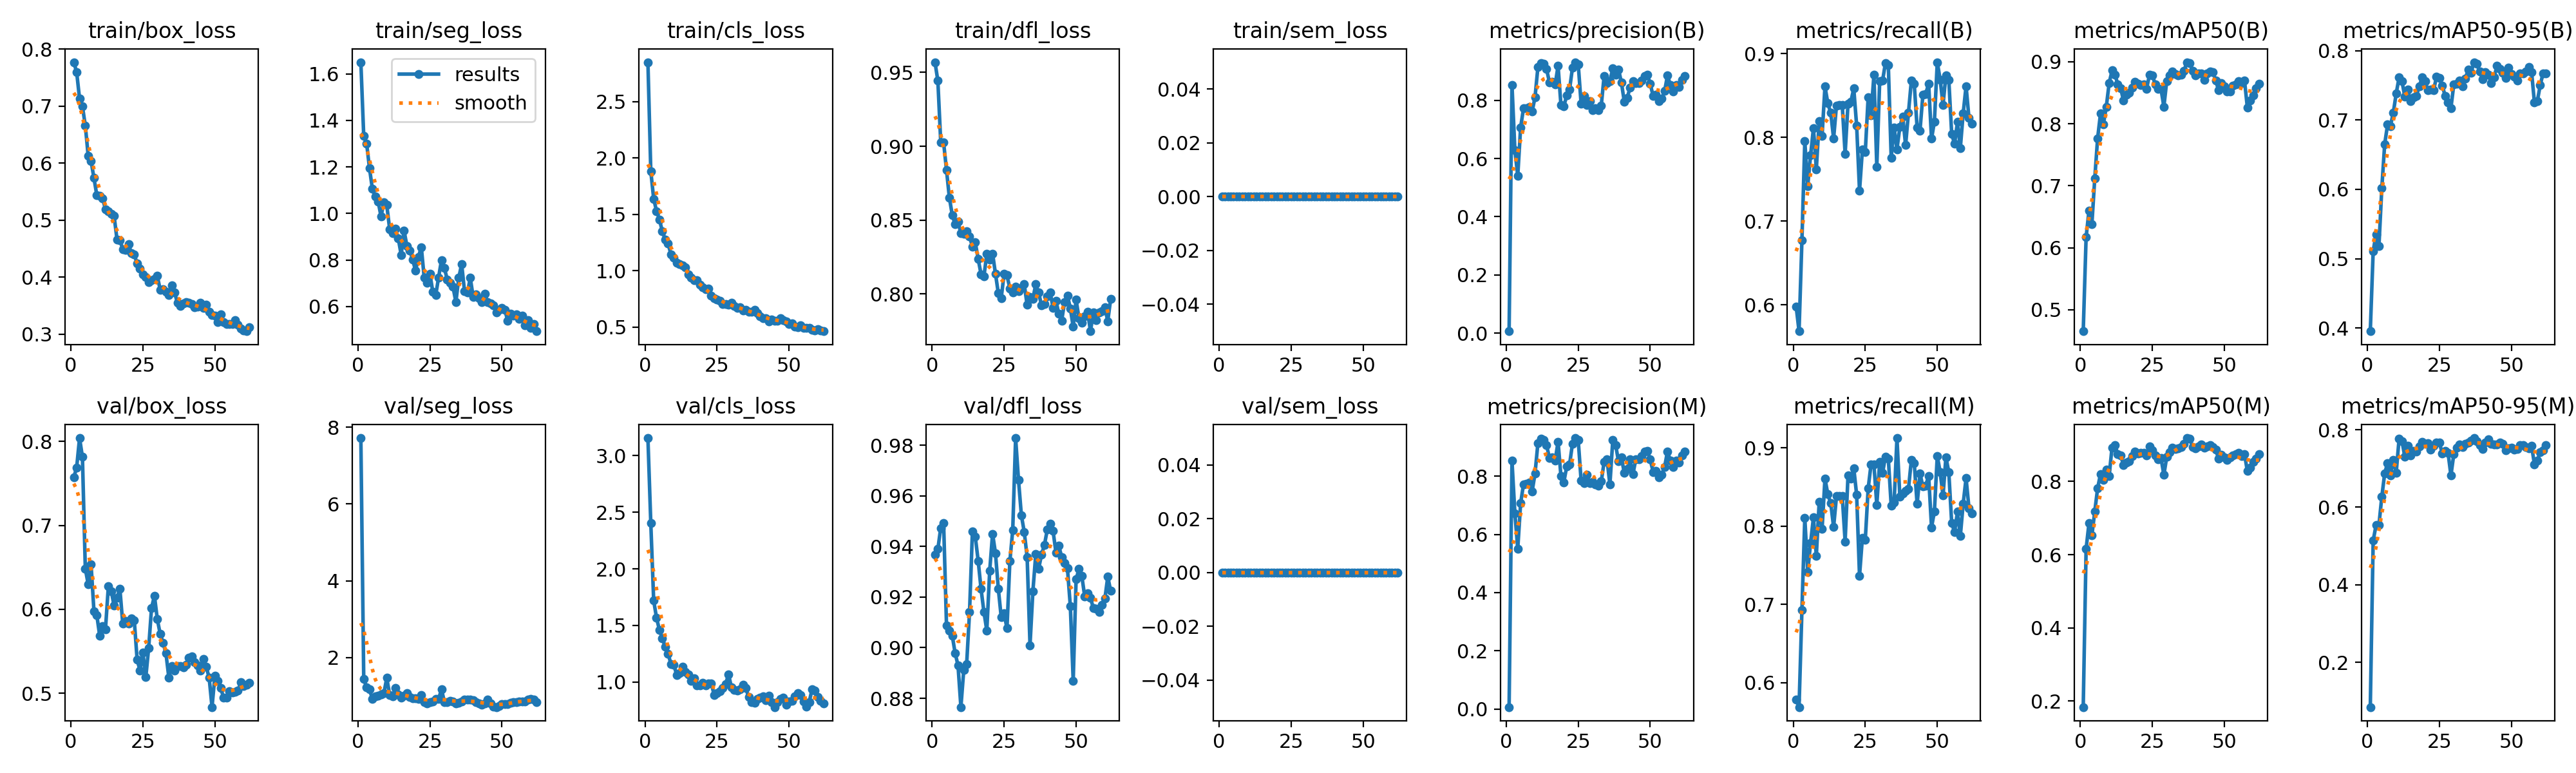

Values plotted in this chart, from the file beside it:
epoch, time, train/box_loss, train/seg_loss, train/cls_loss, train/dfl_loss, train/sem_loss, metrics/precision(B), metrics/recall(B), metrics/mAP50(B), metrics/mAP50-95(B), metrics/precision(M), metrics/recall(M), metrics/mAP50(M), metrics/mAP50-95(M), val/box_loss, val/seg_loss, val/cls_loss, val/dfl_loss, val/sem_loss, lr/pg0, lr/pg1, lr/pg2
1, 7.976, 0.7773, 1.65, 2.849, 0.9569, 0, 0.00662, 0.598, 0.4654, 0.3954, 0.00628, 0.5784, 0.1838, 0.08484, 0.7571, 7.719, 3.155, 0.9368, 0, 0.0003272, 0.0003272, 0.06761
2, 11.21, 0.7597, 1.332, 1.881, 0.9443, 0, 0.8527, 0.5686, 0.617, 0.5109, 0.8527, 0.5686, 0.6159, 0.514, 0.7691, 1.439, 2.403, 0.939, 0, 0.000655, 0.000655, 0.03461
3, 14.44, 0.7134, 1.301, 1.637, 0.9027, 0, 0.6294, 0.6775, 0.66, 0.5353, 0.6729, 0.6929, 0.6858, 0.5536, 0.804, 1.222, 1.719, 0.9474, 0, 0.0009774, 0.0009774, 0.001595
4, 17.55, 0.6997, 1.195, 1.528, 0.9025, 0, 0.5403, 0.7956, 0.6377, 0.5181, 0.5504, 0.8108, 0.6526, 0.5546, 0.7815, 1.165, 1.567, 0.9493, 0, 0.0009752, 0.0009752, 0.0009752
5, 20.63, 0.6662, 1.105, 1.454, 0.8839, 0, 0.7071, 0.7414, 0.7117, 0.6021, 0.7071, 0.7414, 0.7175, 0.6271, 0.6486, 0.9232, 1.459, 0.9088, 0, 0.000967, 0.000967, 0.000967
6, 23.75, 0.6129, 1.073, 1.348, 0.8652, 0, 0.772, 0.7784, 0.7767, 0.6655, 0.772, 0.7784, 0.7814, 0.6873, 0.6298, 0.9904, 1.387, 0.9068, 0, 0.0009587, 0.0009587, 0.0009587
7, 27.13, 0.6041, 1.052, 1.277, 0.8535, 0, 0.773, 0.811, 0.8164, 0.6935, 0.773, 0.811, 0.8204, 0.714, 0.6533, 1.012, 1.311, 0.9047, 0, 0.0009505, 0.0009505, 0.0009505
8, 30.53, 0.574, 0.9871, 1.24, 0.8471, 0, 0.7776, 0.7619, 0.799, 0.6913, 0.7776, 0.7619, 0.8046, 0.6821, 0.5979, 1.034, 1.252, 0.8979, 0, 0.0009423, 0.0009423, 0.0009423
9, 33.77, 0.544, 1.047, 1.144, 0.8488, 0, 0.7618, 0.8197, 0.8271, 0.711, 0.7481, 0.8313, 0.8325, 0.7226, 0.5929, 1.071, 1.159, 0.893, 0, 0.000934, 0.000934, 0.000934
10, 36.91, 0.5433, 1.036, 1.116, 0.8411, 0, 0.8106, 0.8021, 0.8653, 0.7384, 0.8086, 0.7965, 0.8149, 0.6895, 0.5685, 1.467, 1.152, 0.8765, 0, 0.0009258, 0.0009258, 0.0009258
11, 40.1, 0.5385, 0.9327, 1.071, 0.8409, 0, 0.9138, 0.8608, 0.8858, 0.7616, 0.9138, 0.8608, 0.8927, 0.7766, 0.5802, 1.027, 1.064, 0.8913, 0, 0.0009175, 0.0009175, 0.0009175
12, 43.4, 0.5193, 0.9141, 1.059, 0.8424, 0, 0.9279, 0.8406, 0.8792, 0.7559, 0.9279, 0.8406, 0.8998, 0.7707, 0.5763, 0.9882, 1.079, 0.8936, 0, 0.0009093, 0.0009093, 0.0009093
13, 46.61, 0.5153, 0.9354, 1.044, 0.8388, 0, 0.9254, 0.8294, 0.8638, 0.7335, 0.9254, 0.8294, 0.8743, 0.7297, 0.6273, 1.21, 1.133, 0.9141, 0, 0.000901, 0.000901, 0.000901
14, 49.83, 0.5112, 0.8923, 1.026, 0.8321, 0, 0.9075, 0.7987, 0.8573, 0.7443, 0.9075, 0.7987, 0.8709, 0.7588, 0.6218, 1.04, 1.088, 0.946, 0, 0.0008927, 0.0008927, 0.0008927
15, 53.12, 0.5074, 0.8221, 0.9637, 0.8349, 0, 0.8623, 0.838, 0.8372, 0.7274, 0.8623, 0.838, 0.8446, 0.7342, 0.6042, 0.9605, 1.067, 0.9438, 0, 0.0008845, 0.0008845, 0.0008845
16, 56.34, 0.4665, 0.9269, 0.9349, 0.8237, 0, 0.8642, 0.8384, 0.847, 0.7332, 0.8642, 0.8384, 0.8522, 0.7452, 0.6135, 1.013, 1.012, 0.9344, 0, 0.0008762, 0.0008762, 0.0008762
17, 59.55, 0.4654, 0.8597, 0.9135, 0.8133, 0, 0.8542, 0.8384, 0.8504, 0.7352, 0.8542, 0.8384, 0.8544, 0.743, 0.6249, 1.068, 1.032, 0.9232, 0, 0.000868, 0.000868, 0.000868
18, 62.79, 0.4493, 0.8409, 0.9145, 0.812, 0, 0.9184, 0.7803, 0.8586, 0.7484, 0.9184, 0.7803, 0.8689, 0.7561, 0.583, 0.9656, 0.9695, 0.9141, 0, 0.0008598, 0.0008598, 0.0008598
19, 66.03, 0.4483, 0.8013, 0.8741, 0.8273, 0, 0.7842, 0.8401, 0.8676, 0.7616, 0.8005, 0.8646, 0.8813, 0.7678, 0.5859, 0.9429, 0.9731, 0.9068, 0, 0.0008515, 0.0008515, 0.0008515
20, 69.29, 0.458, 0.7539, 0.8538, 0.8232, 0, 0.7795, 0.8428, 0.8648, 0.7563, 0.7791, 0.8608, 0.8762, 0.763, 0.5829, 0.9347, 0.9939, 0.9304, 0, 0.0008433, 0.0008433, 0.0008433
21, 72.75, 0.4424, 0.814, 0.8331, 0.8274, 0, 0.8162, 0.8582, 0.8627, 0.7435, 0.8328, 0.8741, 0.8773, 0.7652, 0.5892, 0.9172, 0.9695, 0.945, 0, 0.000835, 0.000835, 0.000835
22, 76.31, 0.44, 0.855, 0.8422, 0.8138, 0, 0.8379, 0.8141, 0.8637, 0.7439, 0.8405, 0.84, 0.8784, 0.748, 0.5872, 1.018, 0.9885, 0.9374, 0, 0.0008268, 0.0008268, 0.0008268
23, 79.82, 0.424, 0.723, 0.775, 0.8004, 0, 0.9115, 0.7363, 0.8563, 0.7435, 0.9115, 0.7363, 0.8704, 0.7583, 0.5398, 0.8445, 0.9882, 0.9232, 0, 0.0008185, 0.0008185, 0.0008185
24, 83.17, 0.415, 0.701, 0.7535, 0.7973, 0, 0.931, 0.7853, 0.8786, 0.7624, 0.931, 0.7853, 0.8962, 0.7671, 0.5274, 0.806, 0.8876, 0.9121, 0, 0.0008102, 0.0008102, 0.0008102
25, 86.62, 0.4056, 0.7398, 0.7457, 0.8135, 0, 0.9239, 0.7823, 0.878, 0.7608, 0.9239, 0.7823, 0.8848, 0.7666, 0.5485, 0.8443, 0.9018, 0.9136, 0, 0.000802, 0.000802, 0.000802
26, 90.11, 0.4, 0.662, 0.7312, 0.8126, 0, 0.7893, 0.848, 0.8637, 0.7497, 0.7859, 0.848, 0.87, 0.7379, 0.5191, 0.8585, 0.9207, 0.9076, 0, 0.0007937, 0.0007937, 0.0007937
27, 93.46, 0.3918, 0.6493, 0.7005, 0.8037, 0, 0.8152, 0.8265, 0.8567, 0.7349, 0.7753, 0.8788, 0.861, 0.7452, 0.554, 0.9152, 0.949, 0.9341, 0, 0.0007855, 0.0007855, 0.0007855
28, 96.89, 0.3952, 0.7252, 0.7037, 0.8012, 0, 0.784, 0.8747, 0.8561, 0.7252, 0.8038, 0.8787, 0.864, 0.7404, 0.6017, 0.9158, 0.9849, 0.9465, 0, 0.0007772, 0.0007772, 0.0007772
29, 100.4, 0.3976, 0.8002, 0.695, 0.8049, 0, 0.7979, 0.765, 0.8275, 0.7174, 0.7763, 0.8271, 0.8178, 0.682, 0.6163, 1.175, 1.069, 0.9829, 0, 0.000769, 0.000769, 0.000769
30, 103.9, 0.4024, 0.7654, 0.7128, 0.802, 0, 0.7661, 0.8672, 0.8689, 0.7514, 0.7811, 0.8818, 0.8668, 0.737, 0.5883, 0.8418, 0.9521, 0.9664, 0, 0.0007608, 0.0007608, 0.0007608
31, 107.4, 0.3781, 0.7169, 0.6837, 0.8041, 0, 0.7726, 0.8677, 0.878, 0.7528, 0.7726, 0.8677, 0.879, 0.7531, 0.5707, 0.8413, 0.9314, 0.9524, 0, 0.0007525, 0.0007525, 0.0007525
32, 110.7, 0.3795, 0.7033, 0.6676, 0.8065, 0, 0.7668, 0.8889, 0.8846, 0.757, 0.7668, 0.8889, 0.8912, 0.7612, 0.5603, 0.8622, 0.9279, 0.9457, 0, 0.0007443, 0.0007443, 0.0007443
33, 114.1, 0.3751, 0.6843, 0.6725, 0.7926, 0, 0.7823, 0.8862, 0.8795, 0.7483, 0.7823, 0.8862, 0.8881, 0.7556, 0.5478, 0.8564, 0.9393, 0.9359, 0, 0.000736, 0.000736, 0.000736
34, 117.6, 0.3686, 0.6197, 0.6469, 0.798, 0, 0.8837, 0.7755, 0.8777, 0.7601, 0.8489, 0.8262, 0.8902, 0.764, 0.5188, 0.8082, 0.9753, 0.901, 0, 0.0007277, 0.0007277, 0.0007277
35, 121, 0.3859, 0.723, 0.6545, 0.7969, 0, 0.8586, 0.812, 0.8794, 0.7726, 0.8578, 0.8301, 0.893, 0.7674, 0.5322, 0.813, 0.9459, 0.9224, 0, 0.0007195, 0.0007195, 0.0007195
36, 124.4, 0.3733, 0.7826, 0.6348, 0.8065, 0, 0.8653, 0.7859, 0.8853, 0.7683, 0.7712, 0.9125, 0.9021, 0.7723, 0.527, 0.8583, 0.8675, 0.9369, 0, 0.0007112, 0.0007112, 0.0007112
37, 128.1, 0.3548, 0.6659, 0.6322, 0.801, 0, 0.9107, 0.8124, 0.8992, 0.7835, 0.9242, 0.8379, 0.9183, 0.7783, 0.5325, 0.9109, 0.8227, 0.9312, 0, 0.000703, 0.000703, 0.000703
38, 131.5, 0.35, 0.6598, 0.6503, 0.7922, 0, 0.8872, 0.825, 0.8979, 0.7811, 0.9066, 0.8416, 0.9166, 0.7708, 0.5324, 0.9026, 0.8189, 0.9368, 0, 0.0006947, 0.0006947, 0.0006947
39, 134.9, 0.3543, 0.723, 0.625, 0.7932, 0, 0.906, 0.7906, 0.8855, 0.7703, 0.8505, 0.8451, 0.8946, 0.7607, 0.5312, 0.9042, 0.853, 0.9406, 0, 0.0006865, 0.0006865, 0.0006865
40, 138.4, 0.3567, 0.6414, 0.5934, 0.7983, 0, 0.861, 0.8296, 0.8778, 0.759, 0.8638, 0.8478, 0.8895, 0.7499, 0.5343, 0.8848, 0.8609, 0.9467, 0, 0.0006783, 0.0006783, 0.0006783
41, 141.9, 0.3551, 0.6509, 0.5789, 0.8013, 0, 0.7953, 0.8677, 0.8814, 0.7689, 0.8115, 0.8843, 0.8954, 0.7662, 0.5421, 0.8434, 0.8742, 0.9491, 0, 0.00067, 0.00067, 0.00067
42, 145.4, 0.3525, 0.635, 0.5764, 0.7905, 0, 0.8082, 0.8638, 0.8811, 0.7651, 0.8243, 0.8804, 0.9005, 0.7747, 0.5441, 0.7955, 0.8421, 0.9462, 0, 0.0006618, 0.0006618, 0.0006618
43, 148.7, 0.3475, 0.6196, 0.55, 0.7956, 0, 0.8435, 0.8114, 0.8711, 0.7534, 0.8586, 0.8282, 0.8914, 0.7631, 0.537, 0.772, 0.8775, 0.9377, 0, 0.0006535, 0.0006535, 0.0006535
44, 152.1, 0.3481, 0.655, 0.5641, 0.7866, 0, 0.8654, 0.8082, 0.8813, 0.7621, 0.8065, 0.8671, 0.8949, 0.7622, 0.5334, 0.8065, 0.8237, 0.9403, 0, 0.0006452, 0.0006452, 0.0006452
45, 155.4, 0.355, 0.6194, 0.5566, 0.7821, 0, 0.8587, 0.8506, 0.884, 0.778, 0.8587, 0.8506, 0.8994, 0.7614, 0.5268, 0.9049, 0.7791, 0.9358, 0, 0.000637, 0.000637, 0.000637
46, 158.9, 0.3466, 0.6122, 0.5568, 0.7946, 0, 0.8587, 0.852, 0.8833, 0.7741, 0.8587, 0.852, 0.8946, 0.7674, 0.541, 0.7993, 0.8203, 0.9336, 0, 0.0006287, 0.0006287, 0.0006287
47, 162.4, 0.3517, 0.605, 0.5749, 0.7991, 0, 0.8682, 0.8643, 0.8697, 0.7684, 0.8682, 0.8643, 0.8859, 0.7633, 0.5315, 0.7166, 0.8486, 0.9313, 0, 0.0006205, 0.0006205, 0.0006205
48, 165.8, 0.3396, 0.5752, 0.5585, 0.7903, 0, 0.8843, 0.7983, 0.8539, 0.7605, 0.8843, 0.7983, 0.8626, 0.7467, 0.5187, 0.7079, 0.8643, 0.9164, 0, 0.0006122, 0.0006122, 0.0006122
49, 169.5, 0.3335, 0.5855, 0.5487, 0.7778, 0, 0.8879, 0.8186, 0.8658, 0.7756, 0.8879, 0.8186, 0.8728, 0.752, 0.4836, 0.7376, 0.8005, 0.8869, 0, 0.000604, 0.000604, 0.000604
50, 173.5, 0.3326, 0.5954, 0.5288, 0.7961, 0, 0.8576, 0.8897, 0.8606, 0.7665, 0.8576, 0.8897, 0.8654, 0.7533, 0.5209, 0.7874, 0.8285, 0.927, 0, 0.0005958, 0.0005958, 0.0005958
51, 177.6, 0.3217, 0.5858, 0.5309, 0.7837, 0, 0.8148, 0.869, 0.8523, 0.7624, 0.8148, 0.869, 0.8592, 0.749, 0.5148, 0.7844, 0.833, 0.9312, 0, 0.0005875, 0.0005875, 0.0005875
52, 181.5, 0.3351, 0.5383, 0.504, 0.7807, 0, 0.8185, 0.8389, 0.8518, 0.7573, 0.8185, 0.8389, 0.866, 0.7508, 0.5063, 0.7806, 0.8724, 0.9283, 0, 0.0005793, 0.0005793, 0.0005793
53, 185.1, 0.3218, 0.57, 0.496, 0.7849, 0, 0.7968, 0.8741, 0.8613, 0.7674, 0.7958, 0.8882, 0.8717, 0.7603, 0.4953, 0.8216, 0.9047, 0.9202, 0, 0.000571, 0.000571, 0.000571
54, 188.5, 0.3177, 0.562, 0.512, 0.788, 0, 0.8052, 0.8689, 0.8633, 0.7673, 0.8052, 0.8689, 0.8743, 0.7601, 0.4946, 0.8377, 0.8869, 0.9216, 0, 0.0005627, 0.0005627, 0.0005627
55, 192.1, 0.3183, 0.5659, 0.4934, 0.7748, 0, 0.8317, 0.8042, 0.8691, 0.7705, 0.8317, 0.8042, 0.8783, 0.7559, 0.5026, 0.8417, 0.8286, 0.9197, 0, 0.0005545, 0.0005545, 0.0005545
56, 195.9, 0.3179, 0.5467, 0.4919, 0.7877, 0, 0.8856, 0.7921, 0.866, 0.7769, 0.8856, 0.7921, 0.87, 0.7511, 0.5009, 0.8494, 0.784, 0.9156, 0, 0.0005462, 0.0005462, 0.0005462
57, 199.4, 0.3243, 0.5614, 0.4905, 0.7823, 0, 0.8531, 0.8183, 0.8699, 0.7695, 0.8531, 0.8183, 0.874, 0.7585, 0.5019, 0.8487, 0.8242, 0.9154, 0, 0.000538, 0.000538, 0.000538
58, 203.1, 0.3171, 0.5181, 0.4762, 0.7874, 0, 0.8306, 0.787, 0.8255, 0.7252, 0.8306, 0.787, 0.8279, 0.7106, 0.5031, 0.8603, 0.9364, 0.9142, 0, 0.0005297, 0.0005297, 0.0005297
59, 206.7, 0.3101, 0.5404, 0.471, 0.7886, 0, 0.8533, 0.8289, 0.8377, 0.7272, 0.8533, 0.8289, 0.8377, 0.7206, 0.5131, 0.9094, 0.9245, 0.9169, 0, 0.0005215, 0.0005215, 0.0005215
60, 210.5, 0.3067, 0.5075, 0.4799, 0.7909, 0, 0.8465, 0.8611, 0.8457, 0.7503, 0.8465, 0.8611, 0.8535, 0.742, 0.5088, 0.9275, 0.8706, 0.9194, 0, 0.0005133, 0.0005133, 0.0005133
... 2 more rows
